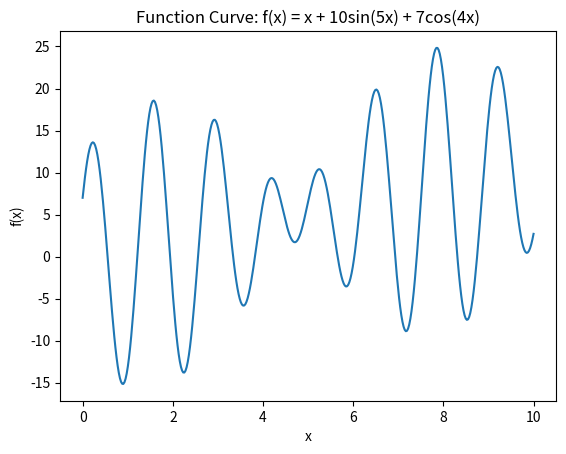

Recreate this plot in Python.
# 0≤x≤10
# f(x)=x+10sin(5x)+7cos(4x)

import matplotlib.pyplot as plt
import numpy as np

def f(x):
    return x + 10 * np.sin(5 * x) + 7 * np.cos(4 * x)

def main():
    x = np.linspace(0, 10, 400)
    y = f(x)
    # 绘制曲线
    plt.plot(x, y)

    # 设置标题和轴标签
    plt.title('Function Curve: f(x) = x + 10sin(5x) + 7cos(4x)')
    plt.xlabel('x')
    plt.ylabel('f(x)')

    # 显示图形
    plt.show()

main()
